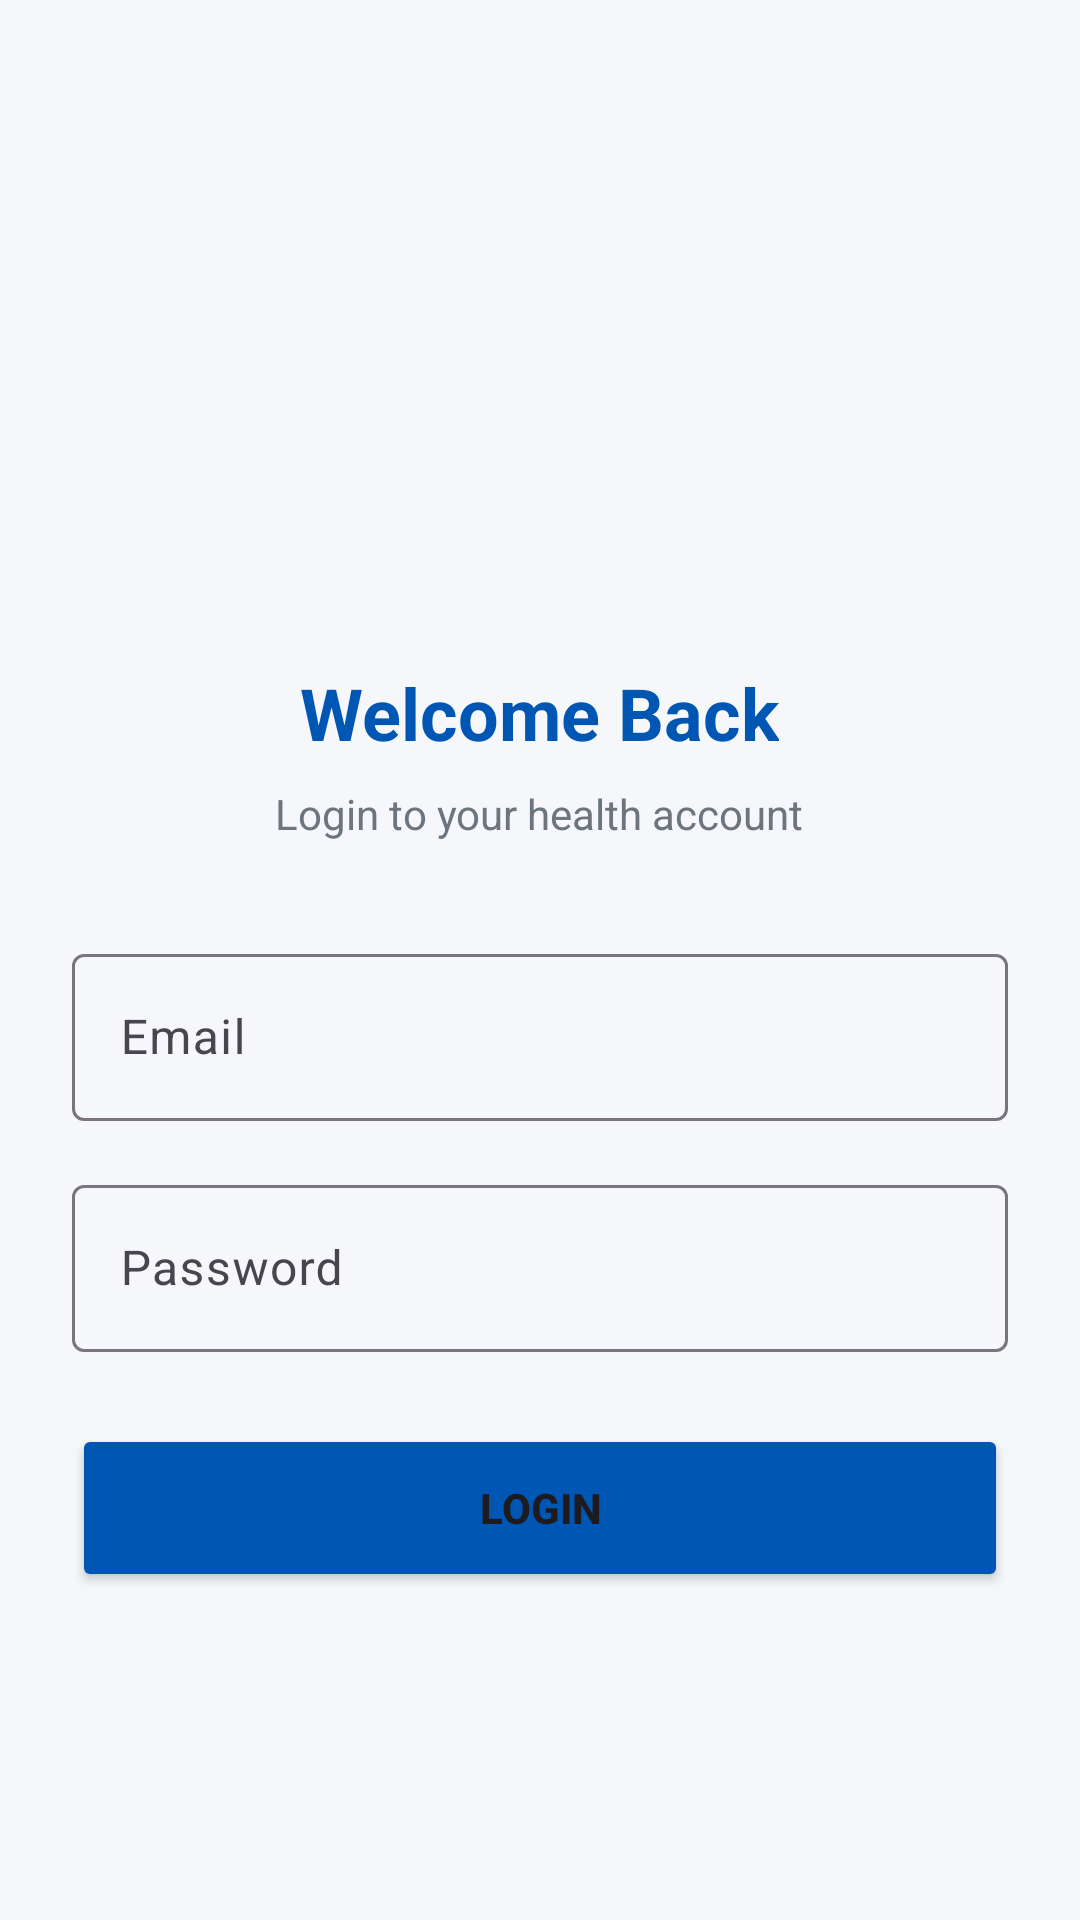

Android layout source for this screen:
<!-- AndroidManifest.xml: application theme Theme.BmiCalculator -->
<!-- res/layout/activity_login.xml -->
<?xml version="1.0" encoding="utf-8"?>
<LinearLayout xmlns:android="http://schemas.android.com/apk/res/android"
    xmlns:app="http://schemas.android.com/apk/res-auto"
    android:layout_width="match_parent"
    android:layout_height="match_parent"
    android:orientation="vertical"
    android:padding="24dp"
    android:gravity="center"
    android:background="@color/bg_light">

    <ImageView
        android:layout_width="80dp"
        android:layout_height="80dp"
        android:src="@mipmap/ic_launcher"
        android:layout_marginBottom="32dp"/>

    <TextView
        android:layout_width="wrap_content"
        android:layout_height="wrap_content"
        android:text="Welcome Back"
        android:textColor="@color/primary_blue"
        android:textSize="24sp"
        android:textStyle="bold"
        android:layout_marginBottom="8dp"/>

    <TextView
        android:layout_width="wrap_content"
        android:layout_height="wrap_content"
        android:text="Login to your health account"
        android:textColor="@color/text_secondary"
        android:layout_marginBottom="32dp"/>

    <com.google.android.material.textfield.TextInputLayout
        android:layout_width="match_parent"
        android:layout_height="wrap_content"
        android:hint="Email"
        style="@style/Widget.Material3.TextInputLayout.OutlinedBox"
        android:layout_marginBottom="16dp">
        <com.google.android.material.textfield.TextInputEditText
            android:id="@+id/et_email"
            android:layout_width="match_parent"
            android:layout_height="wrap_content"
            android:inputType="textEmailAddress"/>
    </com.google.android.material.textfield.TextInputLayout>

    <com.google.android.material.textfield.TextInputLayout
        android:layout_width="match_parent"
        android:layout_height="wrap_content"
        android:hint="Password"
        style="@style/Widget.Material3.TextInputLayout.OutlinedBox"
        android:layout_marginBottom="24dp">
        <com.google.android.material.textfield.TextInputEditText
            android:id="@+id/et_password"
            android:layout_width="match_parent"
            android:layout_height="wrap_content"
            android:inputType="textPassword"/>
    </com.google.android.material.textfield.TextInputLayout>

    <Button
        android:id="@+id/btn_login"
        android:layout_width="match_parent"
        android:layout_height="56dp"
        android:text="Login"
        android:textStyle="bold"
        android:backgroundTint="@color/primary_blue"/>

</LinearLayout>
<!-- resources referenced by this layout -->
<resources>
  <color name="bg_light">#F5F7FA</color>
  <color name="primary_blue">#0056B3</color>
  <color name="text_secondary">#6C757D</color>
  <style name="Theme.BmiCalculator" parent="Base.Theme.BmiCalculator" />
  <style name="Base.Theme.BmiCalculator" parent="Theme.Material3.Light.NoActionBar">
          
          <item name="colorPrimary">@color/primary_blue</item>
          <item name="android:textColorHint">@color/black</item>
      </style>
  <color name="black">#FF000000</color>
</resources>
